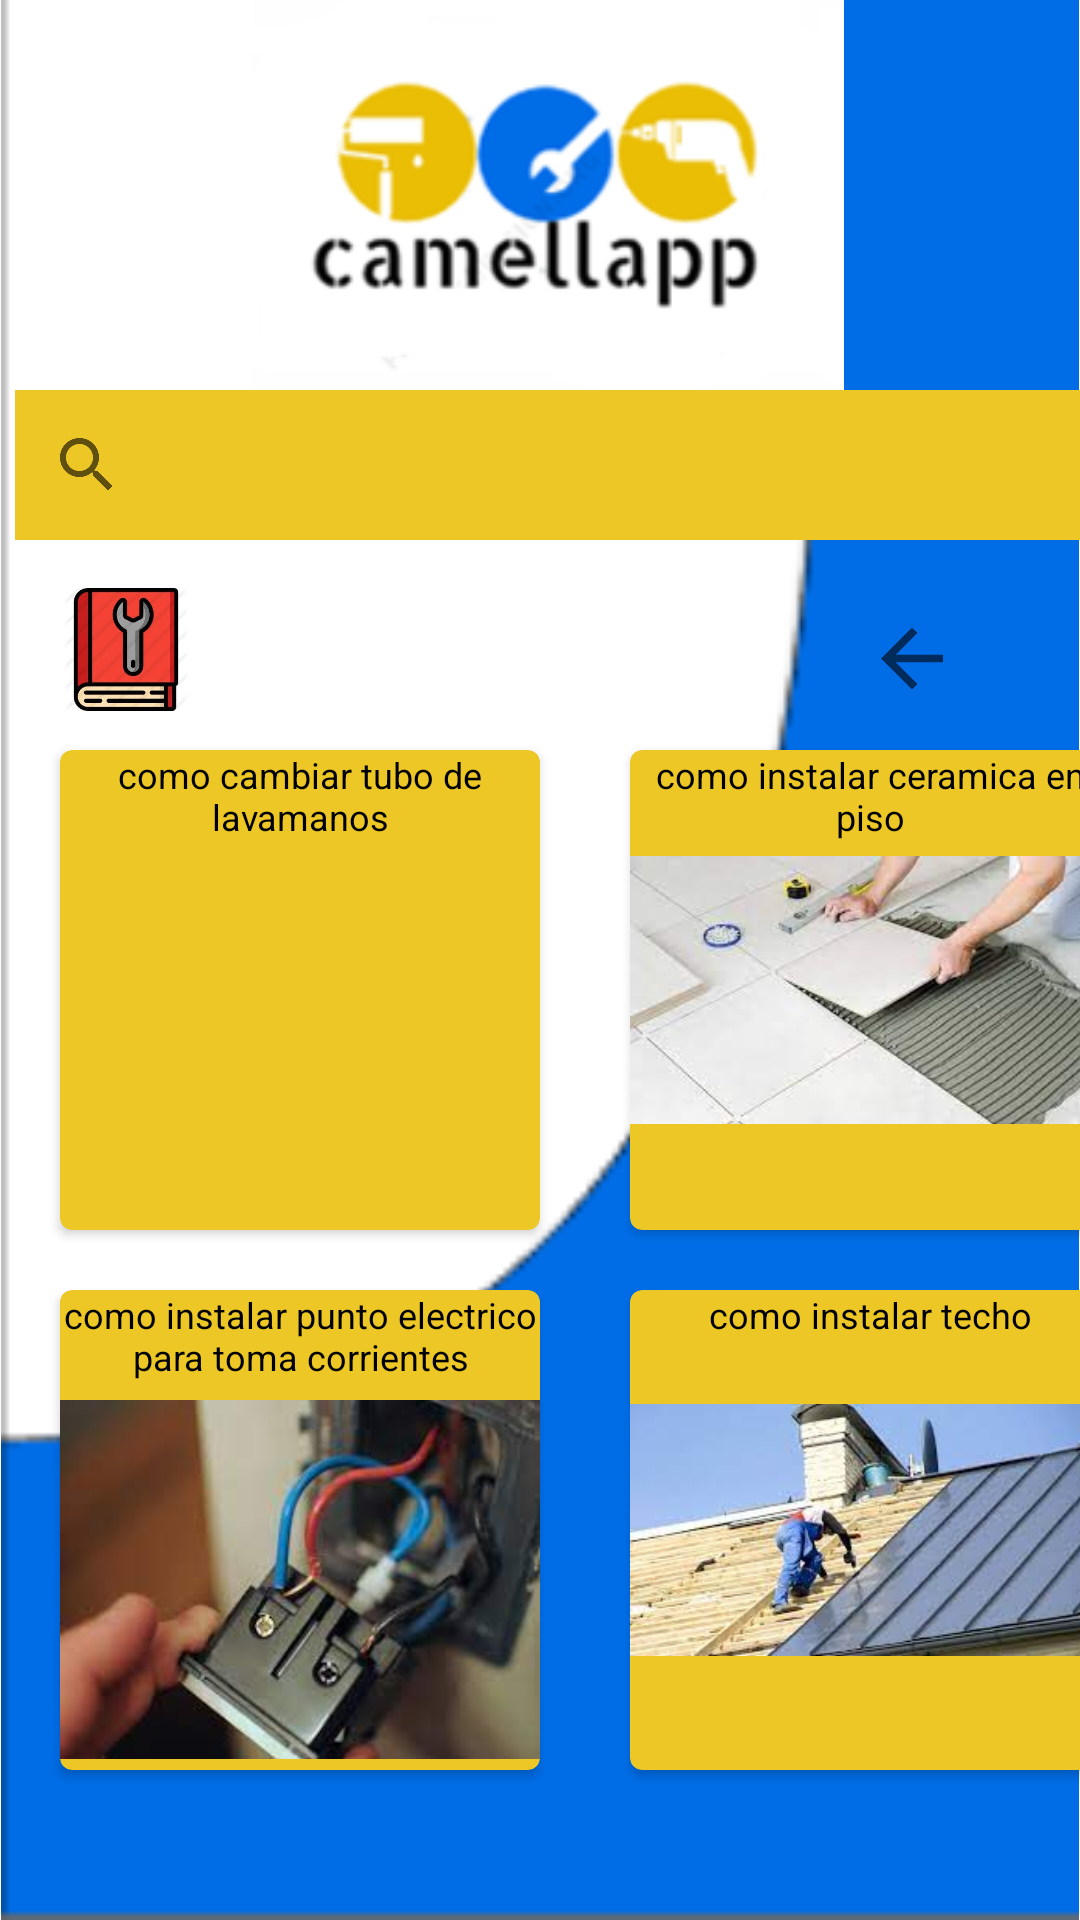

Write the Android layout XML for this screen, with the resource values it uses.
<!-- AndroidManifest.xml: application theme Theme.Camellapp -->
<!-- res/layout/activity_manualconstruayuda.xml -->
<?xml version="1.0" encoding="utf-8"?>
<androidx.constraintlayout.widget.ConstraintLayout xmlns:android="http://schemas.android.com/apk/res/android"
    xmlns:app="http://schemas.android.com/apk/res-auto"
    xmlns:tools="http://schemas.android.com/tools"
    android:layout_width="match_parent"
    android:layout_height="match_parent"
    android:background="@color/white"
    tools:context=".Manualconstruayuda"
    >
    <ImageView
        android:layout_width="match_parent"
        android:layout_height="match_parent"
        android:src="@drawable/img_4"/>

    <ImageView
        android:id="@+id/imageView"
        android:layout_width="407dp"
        android:layout_height="130dp"
        android:layout_marginStart="4dp"
        app:layout_constraintEnd_toEndOf="parent"
        app:layout_constraintStart_toStartOf="parent"
        app:layout_constraintTop_toTopOf="parent"
        app:srcCompat="@mipmap/imagelogo12" />

    <SearchView
        android:id="@+id/txtbuscar"
        android:layout_width="400dp"
        android:layout_height="50dp"
        android:layout_marginStart="5dp"
        android:layout_marginTop="130dp"
        android:layout_marginEnd="6dp"
        android:background="@color/amarillocame"
        app:layout_constraintEnd_toEndOf="parent"
        app:layout_constraintHorizontal_bias="0.0"
        app:layout_constraintStart_toStartOf="parent"
        app:layout_constraintTop_toTopOf="parent" />





    <androidx.cardview.widget.CardView
        android:id="@+id/card_view"
        android:layout_width="160dp"
        android:layout_height="160dp"
        android:layout_gravity="center"
        android:layout_marginStart="20dp"
        android:layout_marginTop="250dp"
        app:cardCornerRadius="4dp"
        android:backgroundTint="@color/amarillocame"
        android:background="@color/azulcame"
        app:layout_constraintStart_toStartOf="parent"
        app:layout_constraintTop_toTopOf="parent">



        <ImageView
            android:id="@+id/lava"
            android:layout_width="match_parent"
            android:layout_height="match_parent"
            android:src="@drawable/img"
            />


        <TextView
            android:id="@id/lava"
            android:layout_width="match_parent"
            android:layout_height="match_parent"
            android:gravity="center_horizontal"
            android:text="@string/txt1"
            android:textAlignment="center"
            android:textColor="@color/black"
           android:backgroundTint="@color/amarillocame"
            android:textSize="12sp"
            android:onClick="comoinstalar"/>


    </androidx.cardview.widget.CardView>


    <androidx.cardview.widget.CardView
        android:id="@+id/card_view2"
        android:layout_width="160dp"
        android:layout_height="160dp"
        android:layout_gravity="center"
        android:layout_marginStart="210dp"
        android:layout_marginTop="250dp"
        app:cardCornerRadius="4dp"
        android:backgroundTint="@color/amarillocame"
        app:layout_constraintStart_toStartOf="parent"
        app:layout_constraintTop_toTopOf="parent"
        android:onClick="cardbuttom2">

        <TextView
            android:id="@+id/info_text2"
            android:layout_width="match_parent"
            android:layout_height="159dp"
            android:gravity="center_horizontal"
            android:text="@string/txt3"
            android:textColor="@color/black"
            android:textSize="12sp" />

        <ImageView
            android:id="@+id/cera"
            android:layout_width="match_parent"
            android:layout_height="match_parent"
            android:src="@drawable/img_2" />

    </androidx.cardview.widget.CardView>


    <androidx.cardview.widget.CardView
        android:id="@+id/card_view3"
        android:layout_width="160dp"
        android:layout_height="160dp"
        android:layout_gravity="center"
        android:layout_marginStart="20dp"
        android:layout_marginTop="430dp"
        app:cardCornerRadius="4dp"
        android:backgroundTint="@color/amarillocame"
        app:layout_constraintStart_toStartOf="parent"
        app:layout_constraintTop_toTopOf="parent"
        android:onClick="cardbuttom3">



        <TextView
            android:id="@+id/info_text3"
            android:layout_width="match_parent"
            android:layout_height="match_parent"
            android:gravity="center_horizontal"
            android:text="@string/txt2"
            android:textColor="@color/black"
            android:textSize="12sp" />

        <ImageView
            android:id="@+id/elec"
            android:layout_width="match_parent"
            android:layout_height="127dp"
            android:layout_gravity="bottom"
            android:src="@drawable/img_1" />

    </androidx.cardview.widget.CardView>







    <androidx.cardview.widget.CardView
        android:id="@+id/card_view4"
        android:layout_width="160dp"
        android:layout_height="160dp"
        android:layout_gravity="center"
        android:layout_marginStart="210dp"
        android:layout_marginTop="430dp"
        app:cardCornerRadius="4dp"
        android:backgroundTint="@color/amarillocame"
        app:layout_constraintStart_toStartOf="parent"
        app:layout_constraintTop_toTopOf="parent"
        android:onClick="cardbutto4">



        <TextView
            android:id="@+id/info_text4"
            android:layout_width="match_parent"
            android:layout_height="match_parent"
            android:gravity="center_horizontal"
            android:text="@string/txt4"
            android:textColor="@color/black"
            android:textSize="12sp" />

        <ImageView
            android:id="@+id/tech"
            android:layout_width="match_parent"
            android:layout_height="match_parent"
            android:src="@drawable/img_3" />

    </androidx.cardview.widget.CardView>

    <ImageView
        android:id="@+id/imageView6"
        android:layout_width="32dp"
        android:layout_height="31dp"
        android:layout_marginTop="24dp"
        android:layout_marginEnd="40dp"
        app:layout_constraintEnd_toEndOf="parent"
        app:layout_constraintTop_toBottomOf="@+id/txtbuscar"
        app:srcCompat="?attr/homeAsUpIndicator" />

    <ImageView
        android:id="@+id/imageView7"
        android:layout_width="44dp"
        android:layout_height="41dp"
        android:layout_marginStart="20dp"
        android:layout_marginTop="16dp"
        app:layout_constraintStart_toStartOf="parent"
        app:layout_constraintTop_toBottomOf="@+id/txtbuscar"
        app:srcCompat="@drawable/construayuda" />


</androidx.constraintlayout.widget.ConstraintLayout>
<!-- resources referenced by this layout -->
<resources>
  <color name="amarillocame">#ECC725</color>
  <color name="azulcame">#006DE7</color>
  <color name="black">#FF000000</color>
  <color name="white">#FFFFFFFF</color>
  <!-- drawable construayuda: jpg bitmap (drawable, 13652 bytes) -->
  <!-- drawable img_1: png bitmap (drawable, 100789 bytes) -->
  <!-- drawable img_2: png bitmap (drawable, 81530 bytes) -->
  <!-- drawable img_3: png bitmap (drawable, 106578 bytes) -->
  <!-- drawable img_4: png bitmap (drawable, 3103 bytes) -->
  <!-- mipmap imagelogo12: png bitmap (mipmap-hdpi, 14638 bytes) -->
  <string name="txt1">como cambiar tubo de lavamanos</string>
  <string name="txt2">como instalar punto electrico para toma corrientes</string>
  <string name="txt3">como instalar ceramica en piso</string>
  <string name="txt4">como instalar techo</string>
  <style name="Theme.Camellapp" parent="Theme.MaterialComponents.DayNight.DarkActionBar">
          
          <item name="colorPrimary">@color/purple_500</item>
          <item name="colorPrimaryVariant">@color/purple_700</item>
          <item name="colorOnPrimary">@color/white</item>
          
          <item name="colorSecondary">@color/teal_200</item>
          <item name="colorSecondaryVariant">@color/teal_700</item>
          <item name="colorOnSecondary">@color/black</item>
          
          <item name="android:statusBarColor">?attr/colorPrimaryVariant</item>
          
      </style>
  <color name="purple_500">#FF6200EE</color>
  <color name="purple_700">#FF3700B3</color>
  <color name="teal_200">#FF03DAC5</color>
  <color name="teal_700">#FF018786</color>
</resources>
